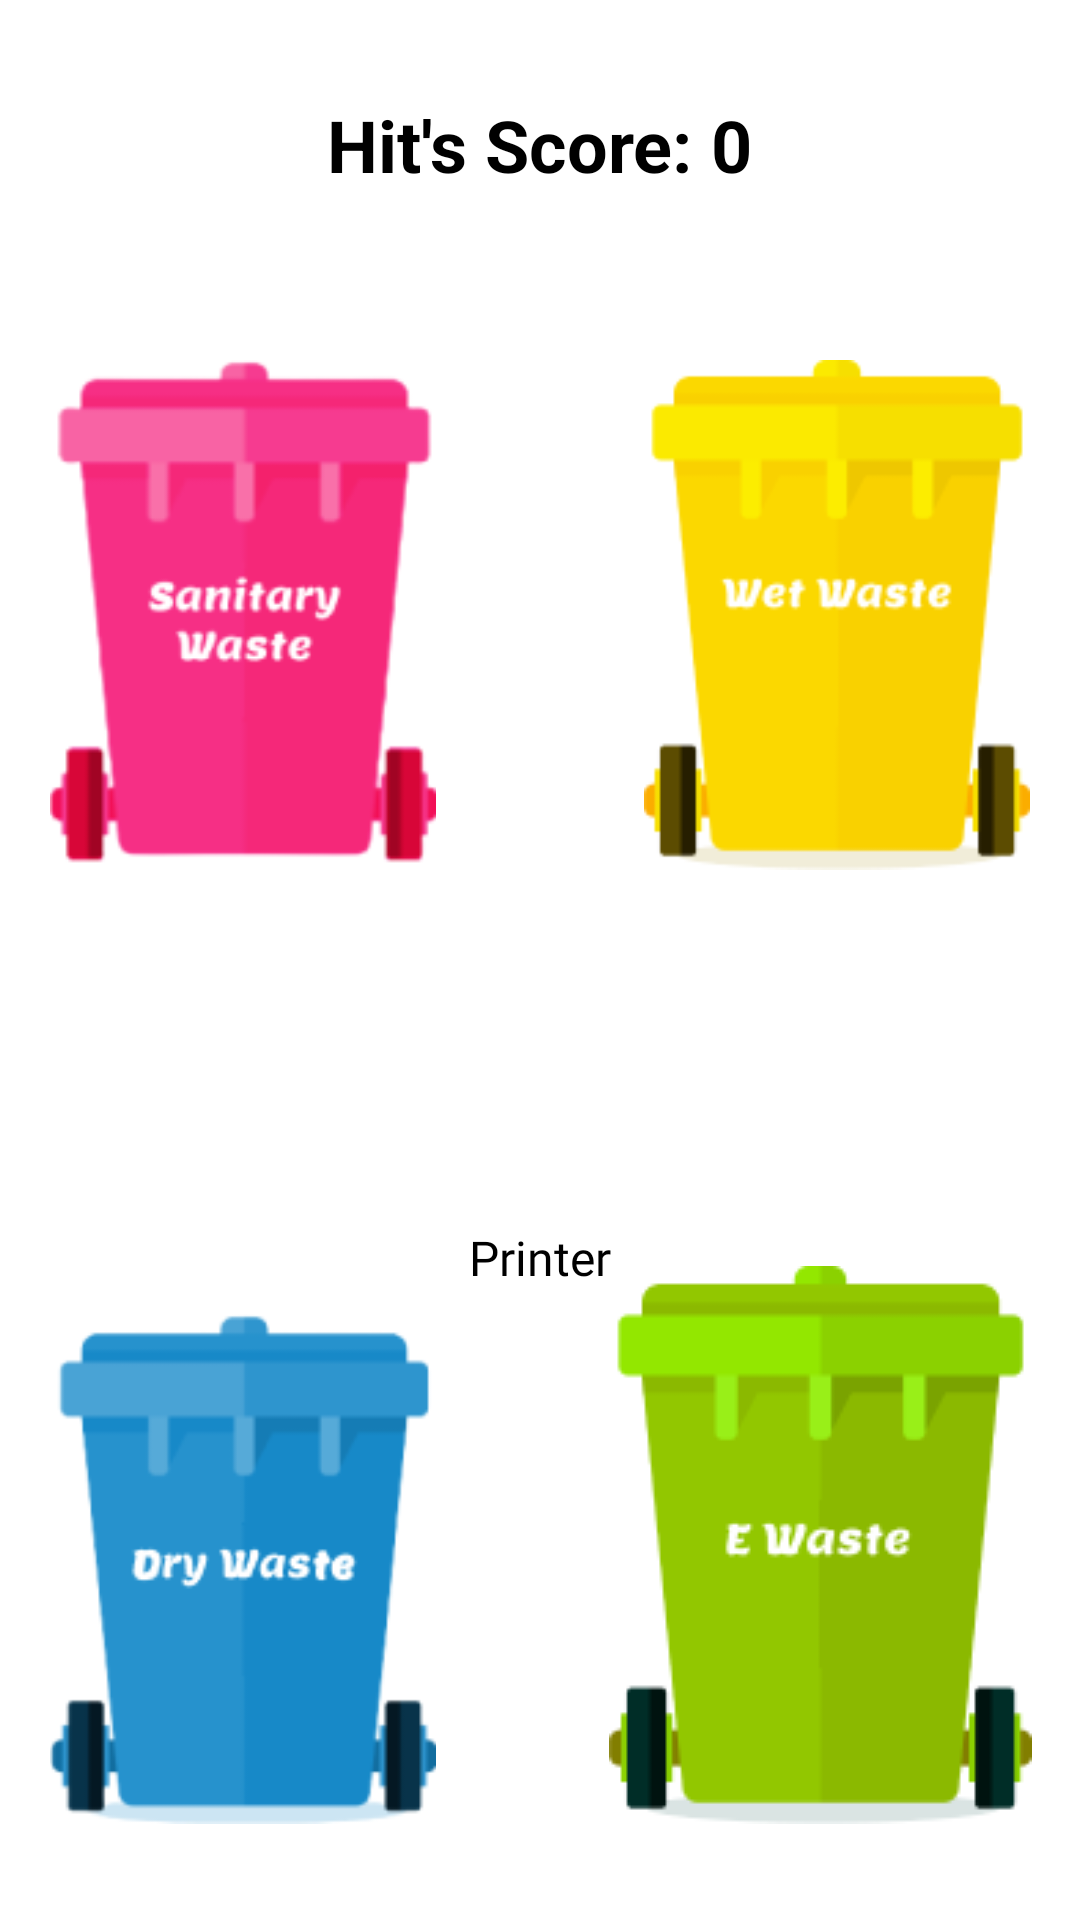

Write the Android layout XML for this screen, with the resource values it uses.
<!-- AndroidManifest.xml: application theme Theme.SegregateImageGame -->
<!-- res/layout/activity_main.xml -->
<?xml version="1.0" encoding="utf-8"?>
<RelativeLayout xmlns:android="http://schemas.android.com/apk/res/android"
    xmlns:app="http://schemas.android.com/apk/res-auto"
    xmlns:tools="http://schemas.android.com/tools"
    android:layout_width="match_parent"
    android:layout_height="match_parent"
    tools:context=".MainActivity">

    <androidx.constraintlayout.widget.ConstraintLayout
        android:layout_width="match_parent"
        android:layout_height="match_parent">

        <LinearLayout
            android:layout_width="match_parent"
            android:layout_height="wrap_content"
            android:layout_marginTop="32dp"
            android:gravity="center"
            app:layout_constraintEnd_toEndOf="parent"
            app:layout_constraintStart_toStartOf="parent"
            app:layout_constraintTop_toTopOf="parent">

            <TextView
                android:layout_width="wrap_content"
                android:layout_height="wrap_content"
                android:text="Hit's Score: "
                android:textColor="@color/black"
                android:textSize="24sp"
                android:textStyle="bold" />

            <TextView
                android:id="@+id/hitScoreTv"
                android:layout_width="wrap_content"
                android:layout_height="match_parent"
                android:text="0"
                android:textColor="@color/black"
                android:textSize="24sp"
                android:textStyle="bold" />

        </LinearLayout>

        <ImageView
            android:id="@+id/sanitaryWaste"
            android:layout_width="130dp"
            android:layout_height="170dp"
            android:layout_marginStart="16dp"
            android:layout_marginTop="120dp"
            android:src="@drawable/sanitarywaste"
            app:layout_constraintStart_toStartOf="parent"
            app:layout_constraintTop_toTopOf="parent" />

        <ImageView
            android:id="@+id/wetWaste"
            android:layout_width="130dp"
            android:layout_height="170dp"
            android:layout_marginTop="120dp"
            android:layout_marginEnd="16dp"
            android:src="@drawable/wetwaste"
            app:layout_constraintEnd_toEndOf="parent"
            app:layout_constraintTop_toTopOf="parent" />

        <ImageView
            android:id="@+id/imageView"
            android:layout_width="120dp"
            android:layout_height="120dp"
            app:layout_constraintBottom_toTopOf="@id/eWaste"
            app:layout_constraintEnd_toEndOf="parent"
            app:layout_constraintStart_toStartOf="parent"
            app:layout_constraintTop_toBottomOf="@id/wetWaste" />

        <TextView
            android:id="@+id/imageName"
            android:layout_width="match_parent"
            android:text="Printer"
            android:textSize="16sp"
            android:fontFamily="@font/lemon"
            android:textColor="@color/black"
            android:gravity="center"
            android:layout_height="wrap_content"
            app:layout_constraintBottom_toTopOf="@id/eWaste"
            app:layout_constraintEnd_toEndOf="parent"
            app:layout_constraintStart_toStartOf="parent"
            app:layout_constraintTop_toBottomOf="@id/imageView" />


        <ImageView
            android:id="@+id/dryWaste"
            android:layout_width="130dp"
            android:layout_height="170dp"
            android:layout_marginStart="16dp"
            android:layout_marginBottom="32dp"
            android:src="@drawable/drywaste"
            app:layout_constraintBottom_toBottomOf="parent"
            app:layout_constraintStart_toStartOf="parent" />

        <ImageView
            android:id="@+id/eWaste"
            android:layout_width="141dp"
            android:layout_height="186dp"
            android:layout_marginEnd="16dp"
            android:layout_marginBottom="32dp"
            android:src="@drawable/ewaste"
            app:layout_constraintBottom_toBottomOf="parent"
            app:layout_constraintEnd_toEndOf="parent" />

    </androidx.constraintlayout.widget.ConstraintLayout>

</RelativeLayout>

    
    
    
    
    
    
    

    
    
    
    
    
    

    
    
    
    
    
    

    
    
    
    
    
    
    
    
    

    
    
    
    
    
    

    

    

    
<!-- resources referenced by this layout -->
<resources>
  <!-- drawable drywaste: png bitmap (drawable, 8412 bytes) -->
  <!-- drawable ewaste: png bitmap (drawable, 5267 bytes) -->
  <!-- drawable sanitarywaste: png bitmap (drawable, 10222 bytes) -->
  <!-- drawable wetwaste: png bitmap (drawable, 5355 bytes) -->
  <style name="Theme.SegregateImageGame" parent="Theme.MaterialComponents.DayNight.DarkActionBar">
          
          <item name="colorPrimary">#F62F85</item>
          <item name="colorPrimaryVariant">@color/purple_700</item>
          <item name="colorOnPrimary">@color/white</item>
          
          <item name="colorSecondary">#F62F85</item>
          <item name="colorSecondaryVariant">@color/teal_700</item>
          <item name="colorOnSecondary">@color/black</item>
          
          <item name="android:statusBarColor">#F62F85</item>
          
      </style>
  <!-- not gathered from this repository: default colours our renderer supplied (Android Studio template values) -->
  <color name="purple_700">#FF3700B3</color>
  <color name="teal_700">#FF018786</color>
  <color name="black">#FF000000</color>
  <color name="white">#FFFFFFFF</color>
</resources>
